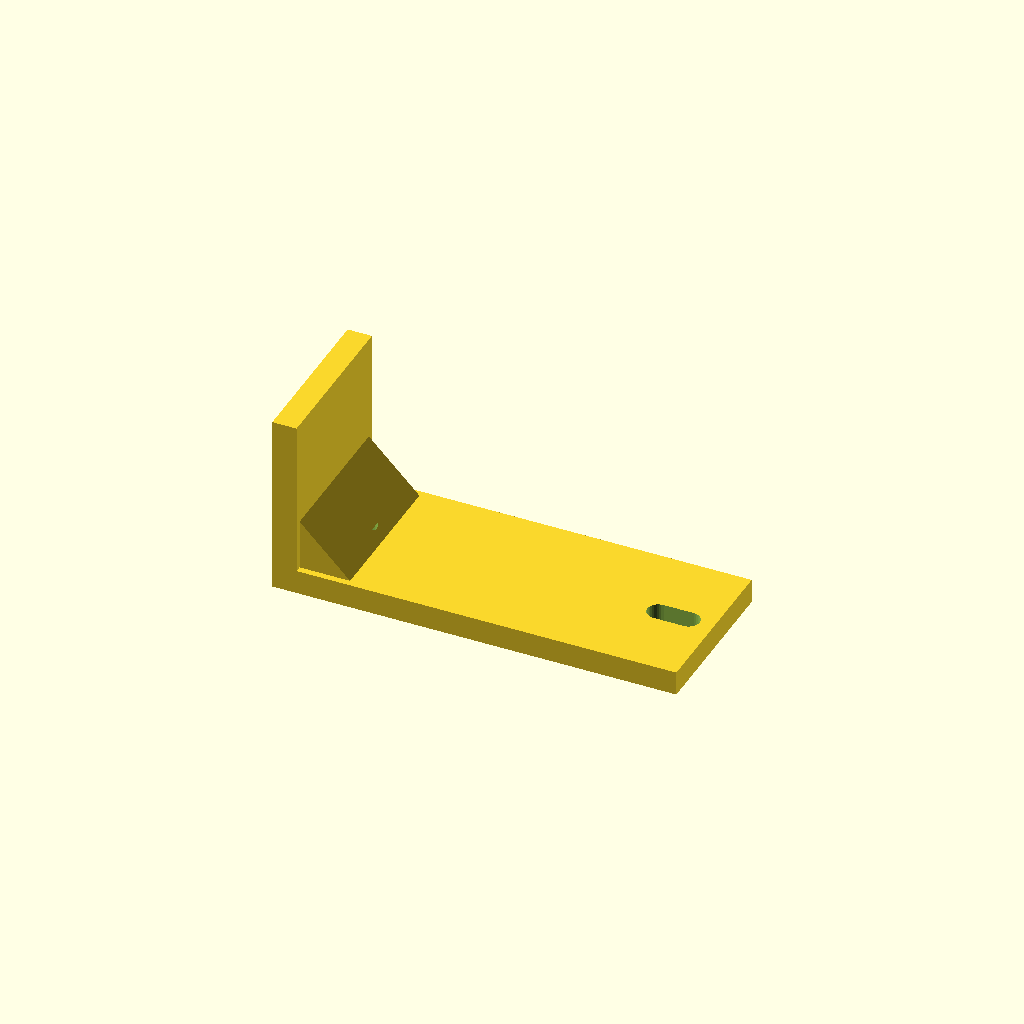
Cell 1: the model at its default parameters.
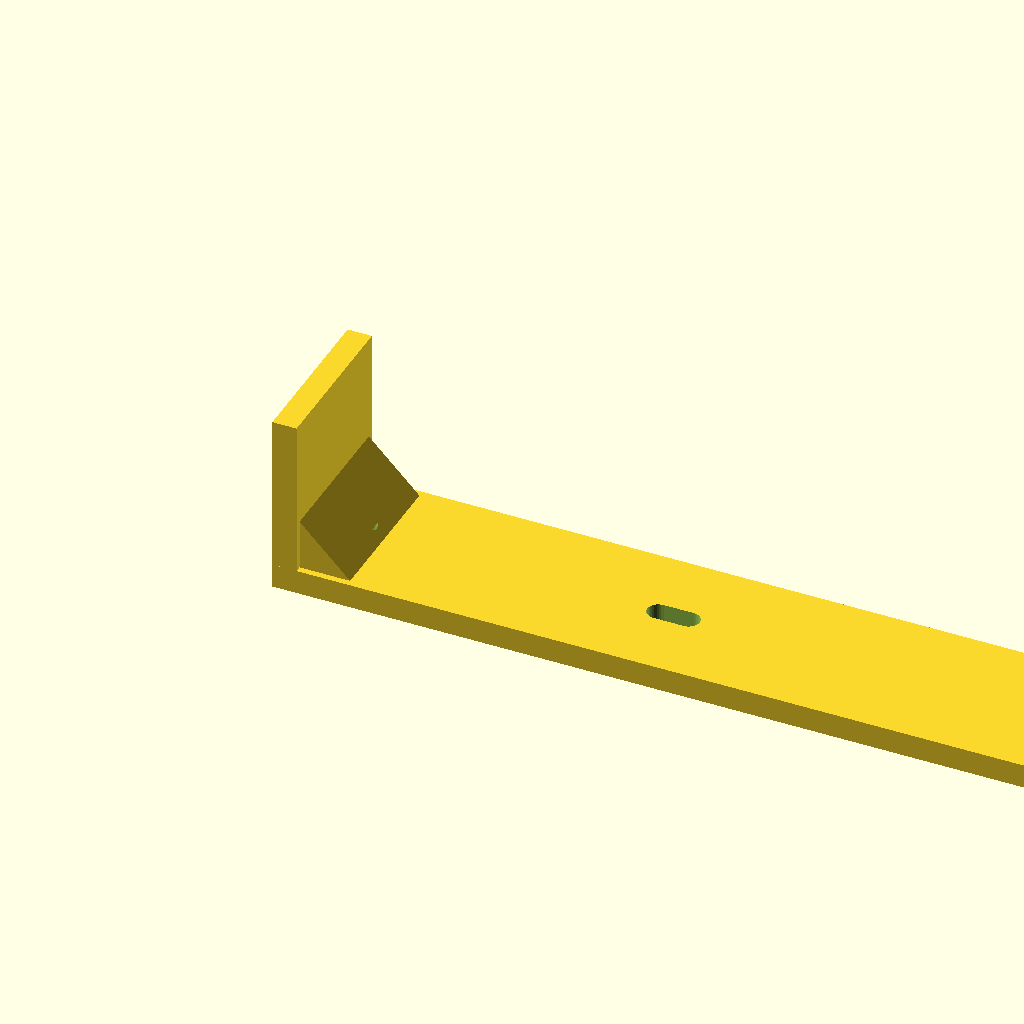
Cell 2: horiz_len = 200 (everything else at default).
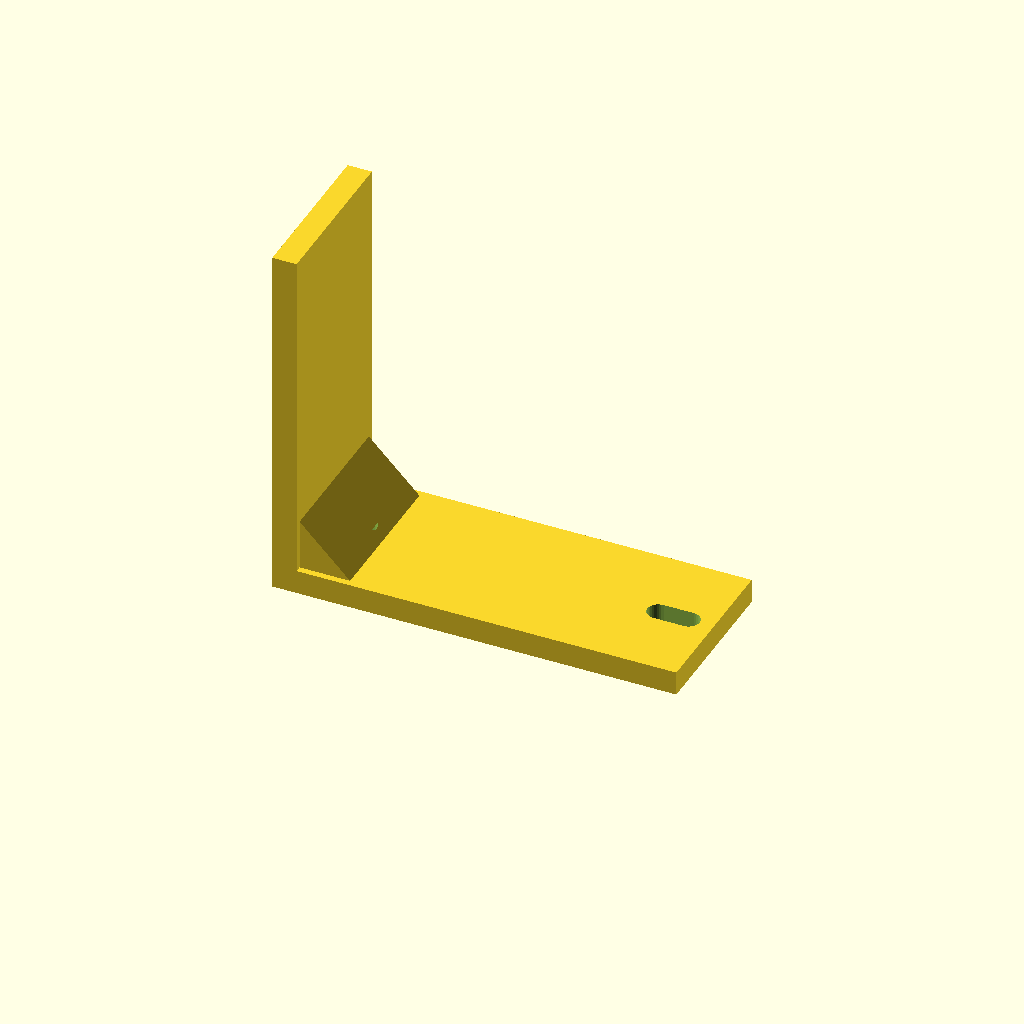
Cell 3: the same model with vert_len = 90.
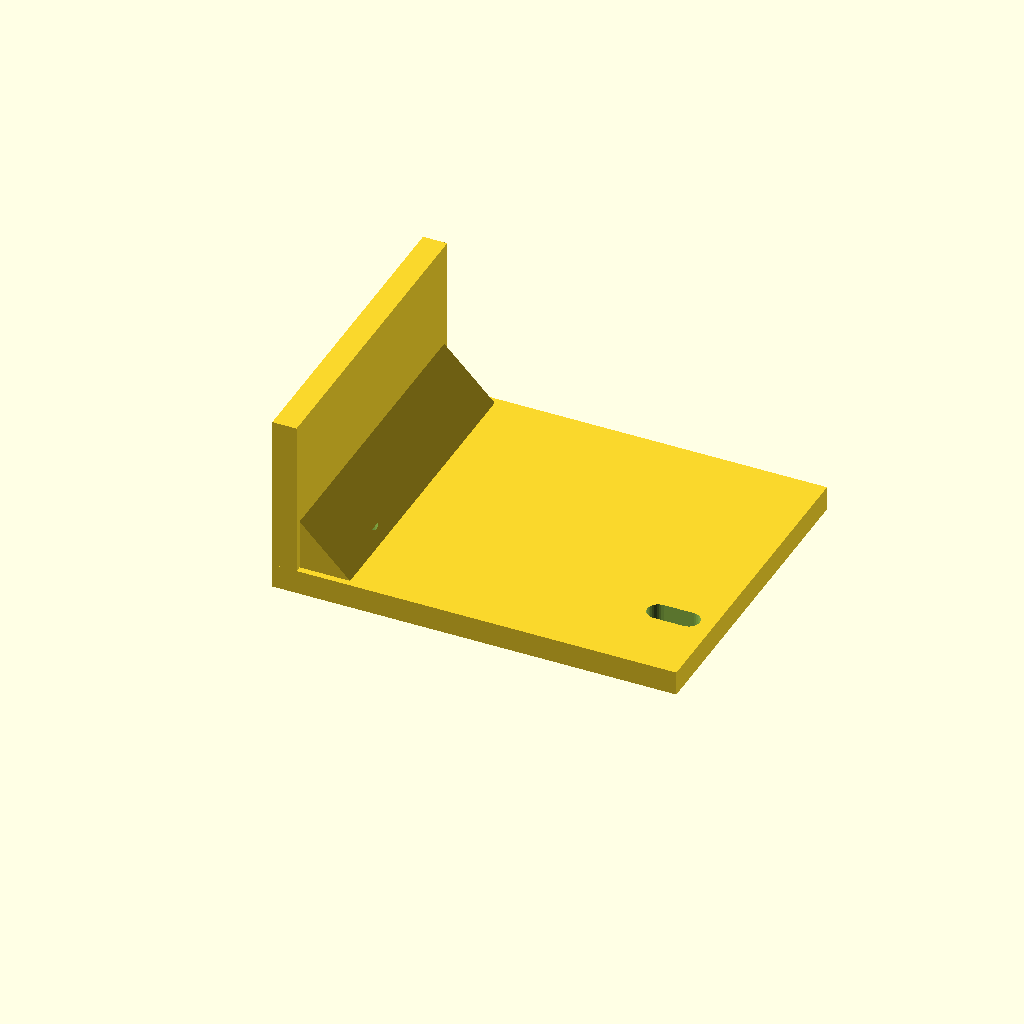
Cell 4 — profile_w set to 80, the other parameters unchanged.
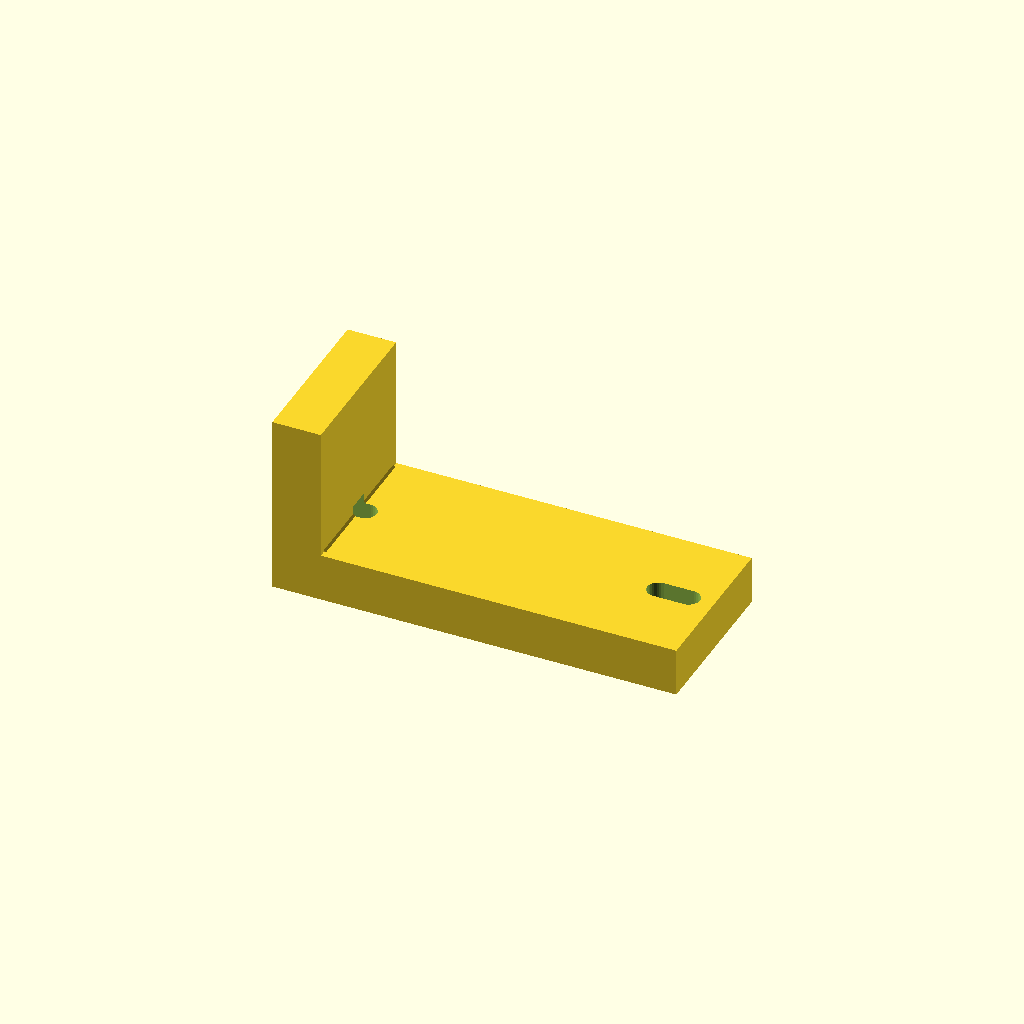
Cell 5 — plate_t set to 12, the other parameters unchanged.
All cells are drawn from one camera (rotation 55°, 0°, 25°, orthographic, colour scheme Cornfield), so only the parameter changes between them.
OpenSCAD source file optional_data/data/gen2/lbrackets/part_0035.scad:
$fn = 32;

// ----------------------------------------------------------------------
// L-bracket: 100 x 40 x 45 mm
// ----------------------------------------------------------------------

// --- parameters (mm) ---
horiz_len = 100;          // horizontal leg, X
vert_len = 45;            // vertical leg, Z
profile_w = 40;           // bracket depth, Y
plate_t = 6;              // plate thickness
hole_d = 3.4;             // clearance for M3
slot_w = 5.5;             // euro screw slot width
slot_l = 13;              // euro screw slot length
rib_leg = 22.9;           // gusset leg
rib_sink = 1.6;           // gusset overlap into the plates

module hole_z(px, py) {
  translate([px, py, -2.5]) cylinder(h = plate_t + 5, d = hole_d);
}
module hole_x(pz, py) {
  translate([-2.5, py, pz]) rotate([0, 90, 0]) cylinder(h = plate_t + 5, d = hole_d);
}
module euro_slot_z(px, py) {
  hull() {
    translate([px - (slot_l - slot_w) / 2, py, -2.5]) cylinder(h = plate_t + 5, d = slot_w);
    translate([px + (slot_l - slot_w) / 2, py, -2.5]) cylinder(h = plate_t + 5, d = slot_w);
  }
}
module euro_slot_x(pz, py) {
  translate([-2.5, 0, 0]) rotate([0, 90, 0]) hull() {
    translate([0, py, pz - (slot_l - slot_w) / 2]) cylinder(h = plate_t + 5, d = slot_w);
    translate([0, py, pz + (slot_l - slot_w) / 2]) cylinder(h = plate_t + 5, d = slot_w);
  }
}
module gusset() {
  translate([0, profile_w - rib_sink, 0])
    rotate([90, 0, 0])
      linear_extrude(height = profile_w - 2 * rib_sink)
        polygon(points = [[rib_sink, rib_sink], [rib_leg, rib_sink], [rib_sink, rib_leg]]);
}

difference() {
  union() {
    /* horizontal leg */
    cube([horiz_len, profile_w, plate_t]);
    /* vertical leg, overlapping the corner block */
    cube([plate_t, profile_w, vert_len]);
    gusset();
  }
  euro_slot_z(10, 20);
  euro_slot_x(10, 20);
  euro_slot_z(90, 20);
}
Parameter table extracted from the source (name, type, default, range or options):
horiz_len: number, default 100
vert_len: number, default 45
profile_w: number, default 40
plate_t: number, default 6
hole_d: number, default 3.4
slot_w: number, default 5.5
slot_l: number, default 13
rib_leg: number, default 22.9
rib_sink: number, default 1.6
